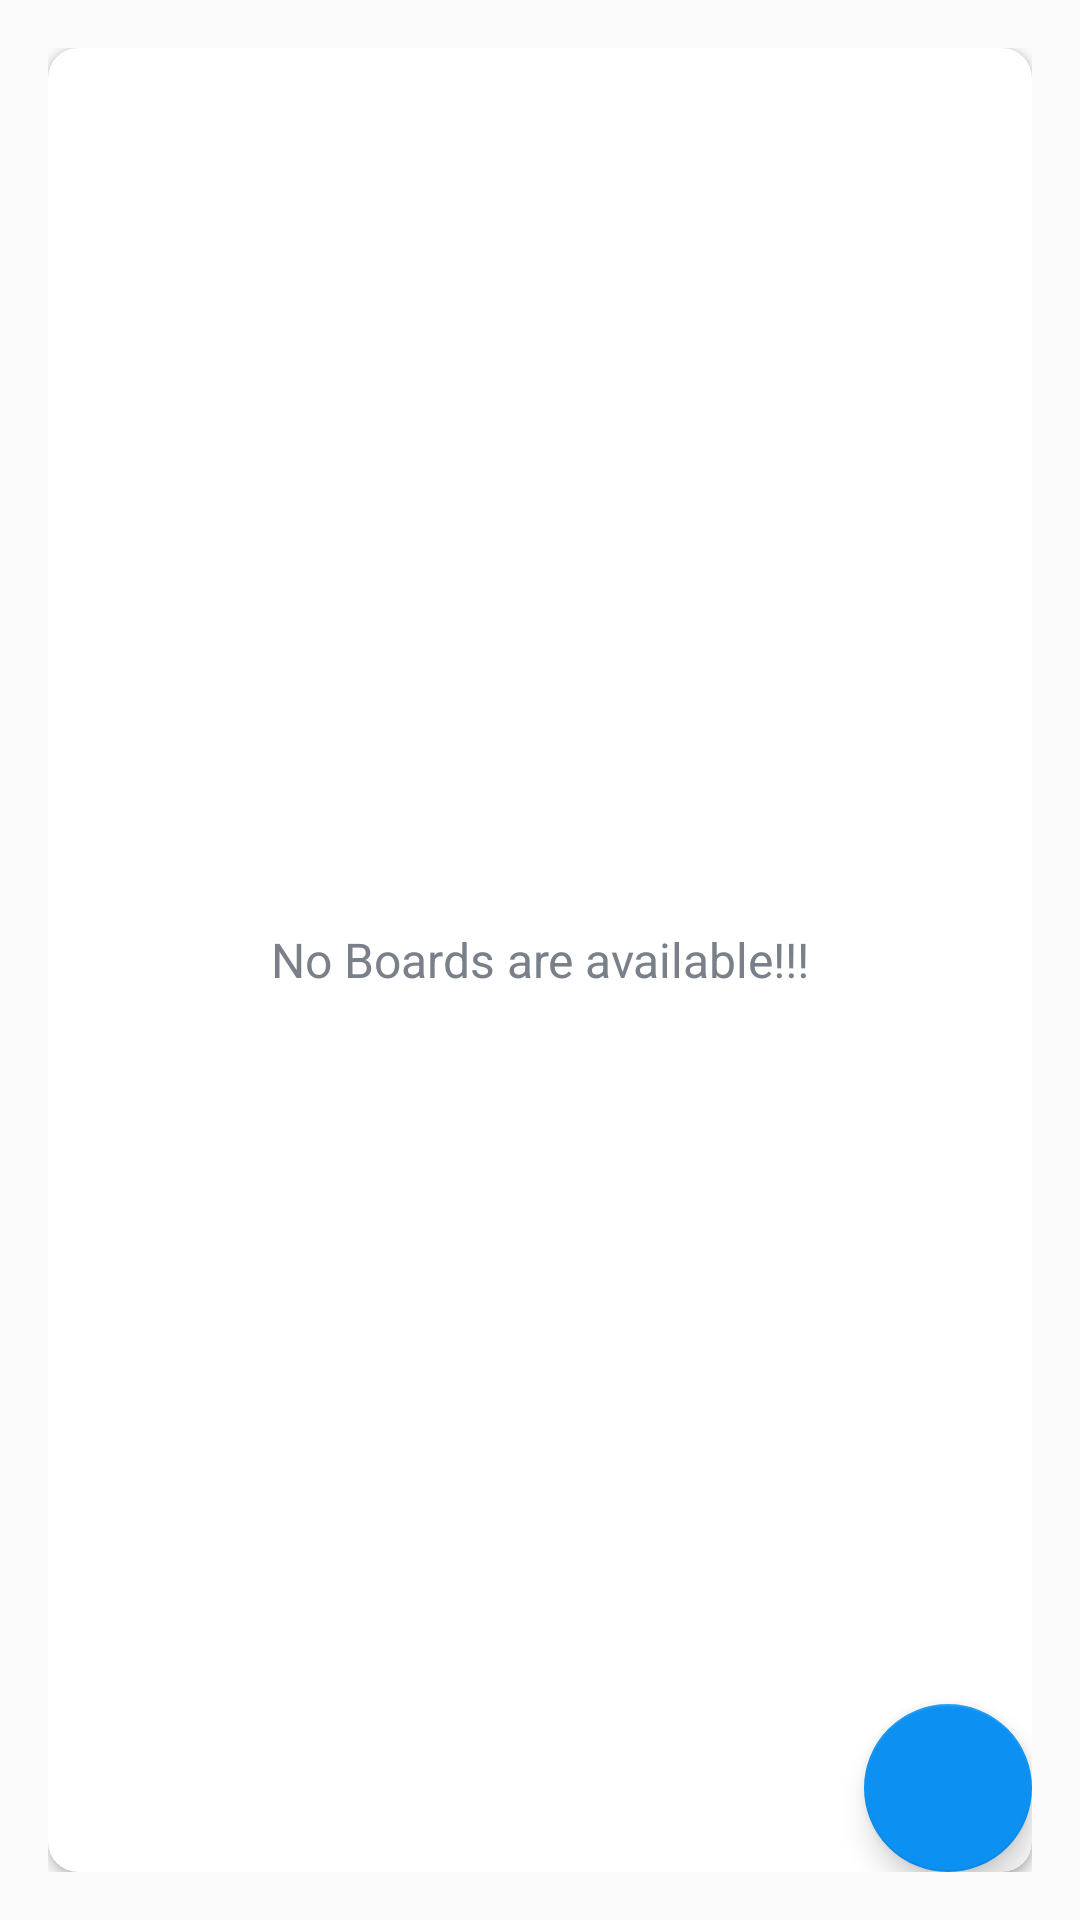

Reconstruct the res/layout file that produces this screen, plus the resources it refers to.
<!-- AndroidManifest.xml: activity theme AppTheme.NoActionBar -->
<!-- res/layout/fragment_main.xml -->
<?xml version="1.0" encoding="utf-8"?>
<androidx.constraintlayout.widget.ConstraintLayout xmlns:android="http://schemas.android.com/apk/res/android"
    xmlns:app="http://schemas.android.com/apk/res-auto"
    xmlns:tools="http://schemas.android.com/tools"
    android:id="@+id/drawer_layout"
    android:layout_width="match_parent"
    android:layout_height="match_parent"
    android:background="@drawable/ic_background"
    android:gravity="center"
    android:orientation="vertical"
    android:padding="@dimen/main_screen_content_padding"
    app:layout_behavior="@string/appbar_scrolling_view_behavior"

    tools:context=".fragments.MainFragment">

    <androidx.cardview.widget.CardView
        android:id="@+id/cardView"
        android:layout_width="match_parent"
        android:layout_height="match_parent"
        android:background="@android:color/white"
        android:elevation="@dimen/card_view_elevation"
        app:cardCornerRadius="@dimen/card_view_corner_radius"
        app:layout_constraintStart_toStartOf="parent"
        app:layout_constraintTop_toTopOf="parent">

        <androidx.recyclerview.widget.RecyclerView
            android:id="@+id/rv_boards_list"
            android:layout_width="match_parent"
            android:layout_height="match_parent"
            android:visibility="gone" />

        <TextView
            android:id="@+id/tv_no_boards_available"
            android:layout_width="match_parent"
            android:layout_height="match_parent"
            android:gravity="center"
            android:text="@string/no_boards_are_available"
            android:textColor="@color/secondary_text_color"
            android:textSize="@dimen/no_boards_available_text_size" />

    </androidx.cardview.widget.CardView>

    <com.google.android.material.floatingactionbutton.FloatingActionButton
        android:id="@+id/fab_create_board"
        android:layout_width="wrap_content"
        android:layout_height="wrap_content"
        android:src="@drawable/ic_vector_add_24dp"
        app:layout_constraintBottom_toBottomOf="parent"
        app:layout_constraintEnd_toEndOf="parent" />


</androidx.constraintlayout.widget.ConstraintLayout>
<!-- resources referenced by this layout -->
<resources>
  <color name="secondary_text_color">#7A8089</color>
  <dimen name="card_view_corner_radius">10dp</dimen>
  <dimen name="card_view_elevation">10dp</dimen>
  <dimen name="main_screen_content_padding">16dp</dimen>
  <dimen name="no_boards_available_text_size">16sp</dimen>
  <string name="no_boards_are_available">No Boards are available!!!</string>
  <style name="AppTheme.NoActionBar">
          <item name="windowActionBar">false</item>
          <item name="windowNoTitle">true</item>
      </style>
</resources>
